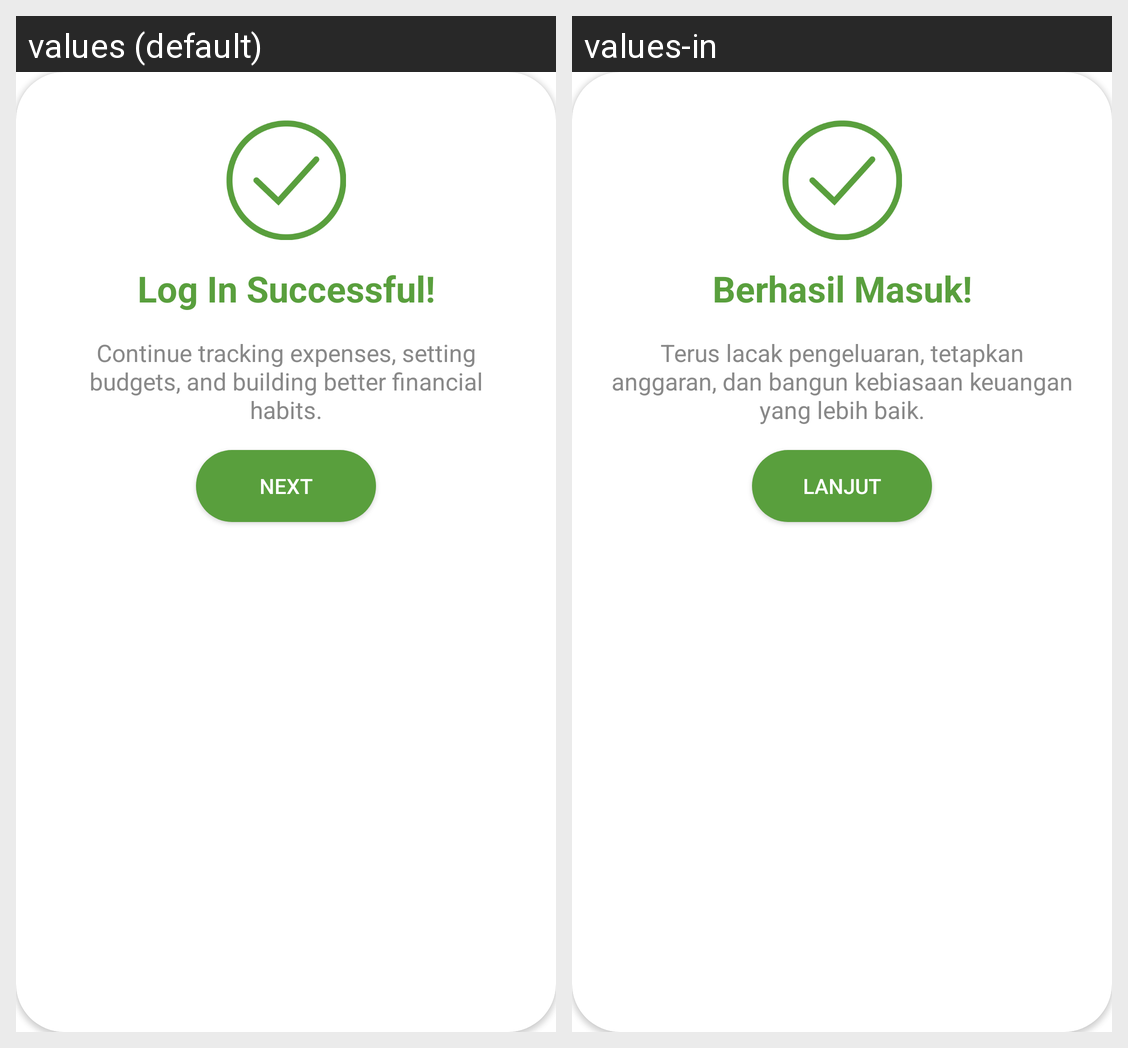

The same Android screen rendered under two of its app's locales, left to right. List the strings drawn on it with the default value and each locale's translation.
Android screen res/layout/dialog_success.xml rendered under 2 locales, left to right: values (default), values-in. Device: Nexus 5 (rendered at 1080×1920; each locale shown at half size, 540×960, under a caption strip naming it); theme Theme.ButgetIn.
Strings drawn on this screen, with the default value and each locale's value (text and hints the layout hard-codes, and strings that could not be matched under every locale, appear in the picture but are not listed):

log_in_successful
  values: Log In Successful!
  values-in: Berhasil Masuk!

successful_message
  values: Continue tracking expenses, setting budgets, and building better financial habits.
  values-in: Terus lacak pengeluaran, tetapkan anggaran, dan bangun kebiasaan keuangan yang lebih baik.

next
  values: Next
  values-in: Lanjut
